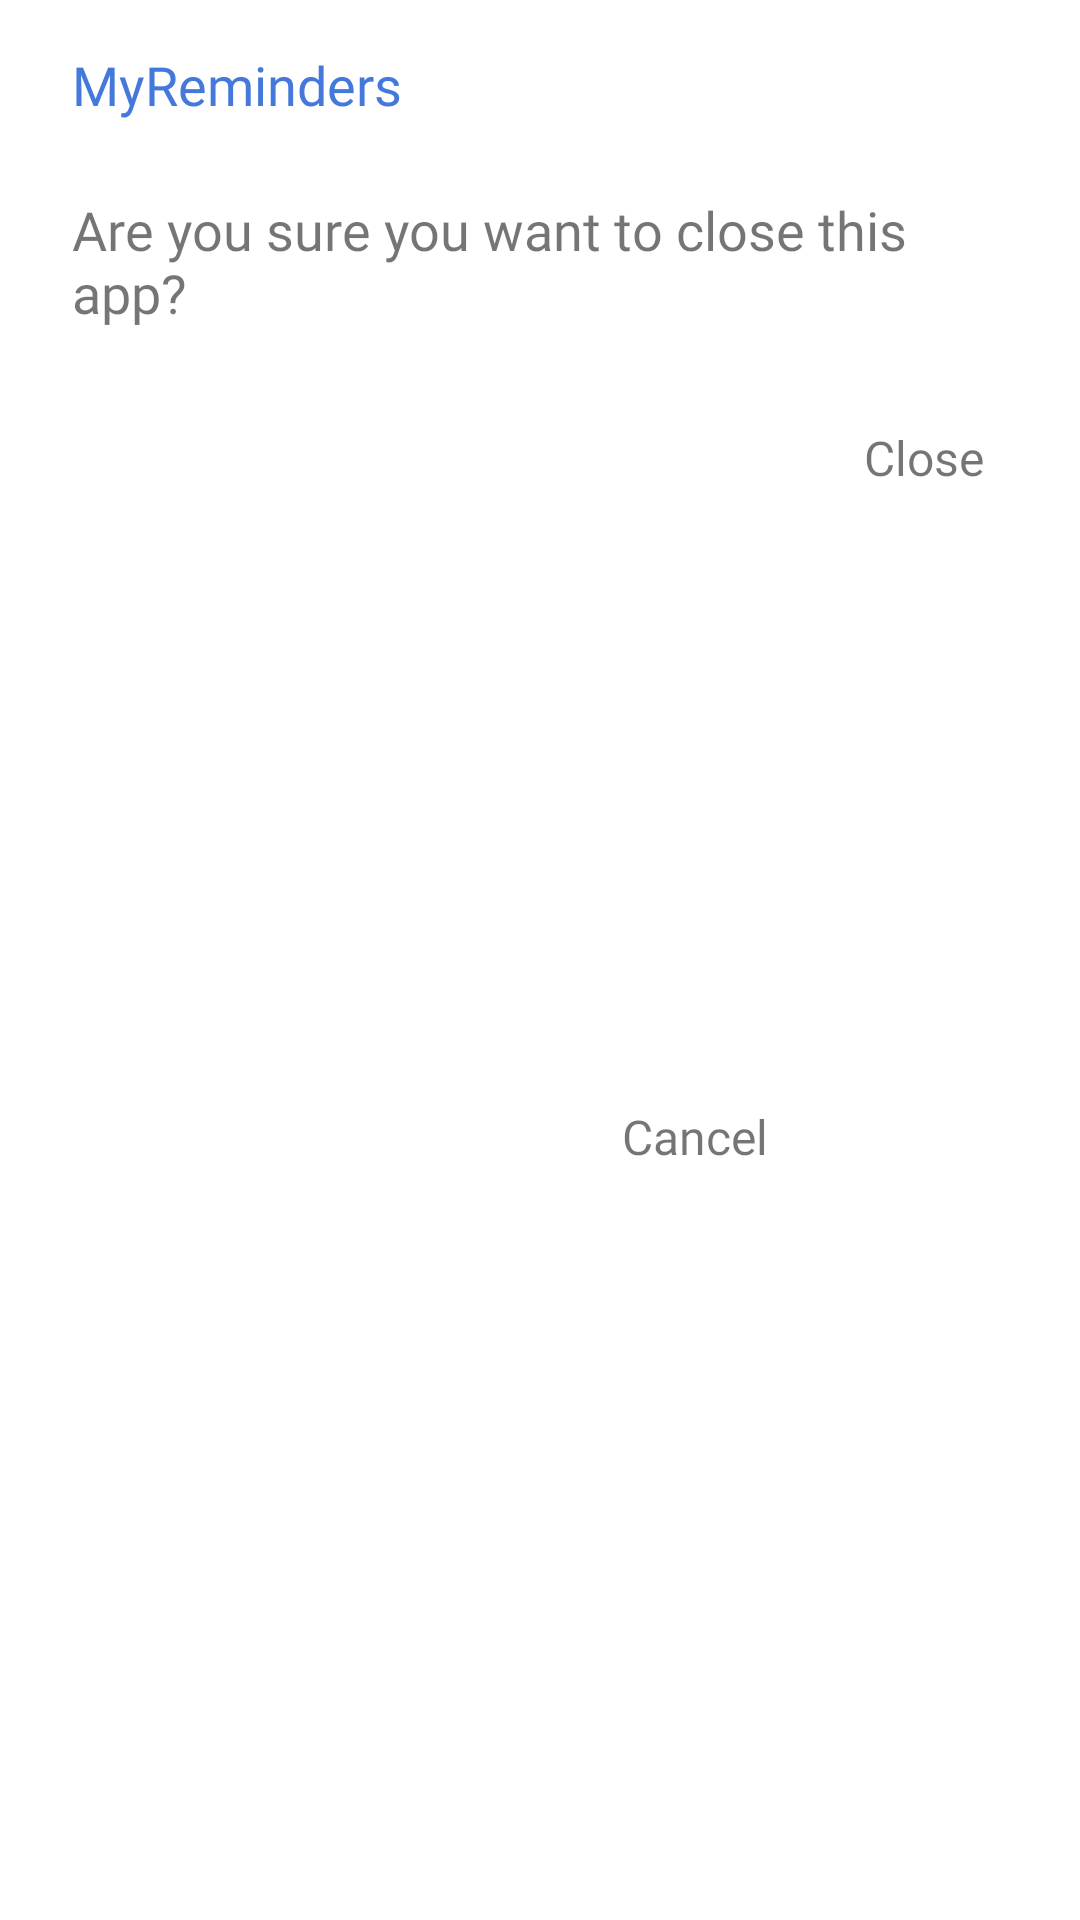

Here is an Android app screen rendered from its layout file. Give the layout XML and the strings, colors and styles it references.
<!-- AndroidManifest.xml: application theme Theme.MyReminders -->
<!-- res/layout/dialog_close_app.xml -->
<?xml version="1.0" encoding="utf-8"?>
<androidx.constraintlayout.widget.ConstraintLayout xmlns:android="http://schemas.android.com/apk/res/android"
    xmlns:app="http://schemas.android.com/apk/res-auto"
    android:layout_width="match_parent"
    android:layout_height="wrap_content"
    android:background="@drawable/background_rounded_no_color">

    <TextView
        android:id="@+id/tv_dialog_title"
        android:layout_width="match_parent"
        android:layout_height="wrap_content"
        android:layout_marginStart="@dimen/margin_24dp"
        android:layout_marginTop="@dimen/margin_16dp"
        android:fontFamily="@font/rubik3"
        android:gravity="start"
        android:text="@string/myreminders"
        android:textColor="@color/primary_dark"
        android:textSize="18sp"
        app:layout_constraintEnd_toEndOf="parent"
        app:layout_constraintStart_toStartOf="parent"
        app:layout_constraintTop_toTopOf="parent" />

    <TextView
        android:layout_marginEnd="@dimen/margin_24dp"
        android:id="@+id/tv_dialog_text"
        android:layout_width="match_parent"
        android:layout_height="wrap_content"
        android:layout_marginStart="@dimen/margin_24dp"
        android:layout_marginTop="@dimen/margin_24dp"
        android:fontFamily="@font/rubik3"
        android:gravity="start"
        android:text="@string/are_you_sure_you_want_to_close_this_app"
        android:textSize="18sp"
        app:layout_constraintEnd_toEndOf="parent"
        app:layout_constraintStart_toStartOf="parent"
        app:layout_constraintTop_toBottomOf="@id/tv_dialog_title" />

    <TextView
        android:id="@+id/tv_dialog_yes_button"
        android:layout_width="wrap_content"
        android:layout_height="wrap_content"
        android:layout_marginStart="@dimen/margin_24dp"
        android:layout_marginTop="@dimen/margin_32dp"
        android:layout_marginEnd="@dimen/margin_32dp"
        android:fontFamily="@font/rubik3"
        android:gravity="start"
        android:text="@string/close"
        android:textColor="@color/error_stroke_color"
        android:textSize="16sp"
        app:layout_constraintEnd_toEndOf="parent"
        app:layout_constraintTop_toBottomOf="@id/tv_dialog_text" />

    <TextView
        android:id="@+id/tv_dialog_no_button"
        android:layout_width="wrap_content"
        android:layout_height="wrap_content"
        android:layout_marginStart="@dimen/margin_24dp"
        android:layout_marginTop="@dimen/margin_32dp"
        android:layout_marginEnd="@dimen/margin_32dp"
        android:layout_marginBottom="@dimen/margin_24dp"
        android:fontFamily="@font/rubik3"
        android:gravity="start"
        android:text="@string/cancel"
        android:textSize="16sp"
        app:layout_constraintBottom_toBottomOf="parent"
        app:layout_constraintEnd_toStartOf="@id/tv_dialog_yes_button"
        app:layout_constraintTop_toBottomOf="@id/tv_dialog_text" />


</androidx.constraintlayout.widget.ConstraintLayout>
<!-- resources referenced by this layout -->
<resources>
  <color name="primary_dark">#4478db</color>
  <dimen name="margin_16dp">16dp</dimen>
  <dimen name="margin_24dp">24dp</dimen>
  <dimen name="margin_32dp">32dp</dimen>
  <!-- drawable background_rounded_no_color (drawable-nodpi) -->
  <?xml version="1.0" encoding="utf-8"?>
  <selector xmlns:android="http://schemas.android.com/apk/res/android">
      <item>
          <shape>
              <corners android:radius="@dimen/margin_16dp" />
              <stroke android:color="@color/primary_dark" />
          </shape>
      </item>
  </selector>
  <string name="are_you_sure_you_want_to_close_this_app">Are you sure you want to close this app?</string>
  <string name="cancel">Cancel</string>
  <string name="close">Close</string>
  <string name="myreminders">MyReminders</string>
  <style name="Theme.MyReminders" parent="Theme.MaterialComponents.DayNight.NoActionBar">
          
          <item name="colorPrimary">@color/primary</item>
          <item name="colorPrimaryVariant">@color/primary_dark</item>
          <item name="colorOnPrimary">@color/primary_light</item>
          
          <item name="colorSecondary">@color/primary</item>
          <item name="colorSecondaryVariant">@color/primary_dark</item>
          <item name="colorOnSecondary">@color/black</item>
          
          <item name="android:statusBarColor" tools:targetApi="l">?attr/colorPrimaryVariant</item>
          
      </style>
  <color name="primary">#66a2ea</color>
  <color name="primary_light">#B3E5FC</color>
  <color name="black">#FF000000</color>
</resources>
